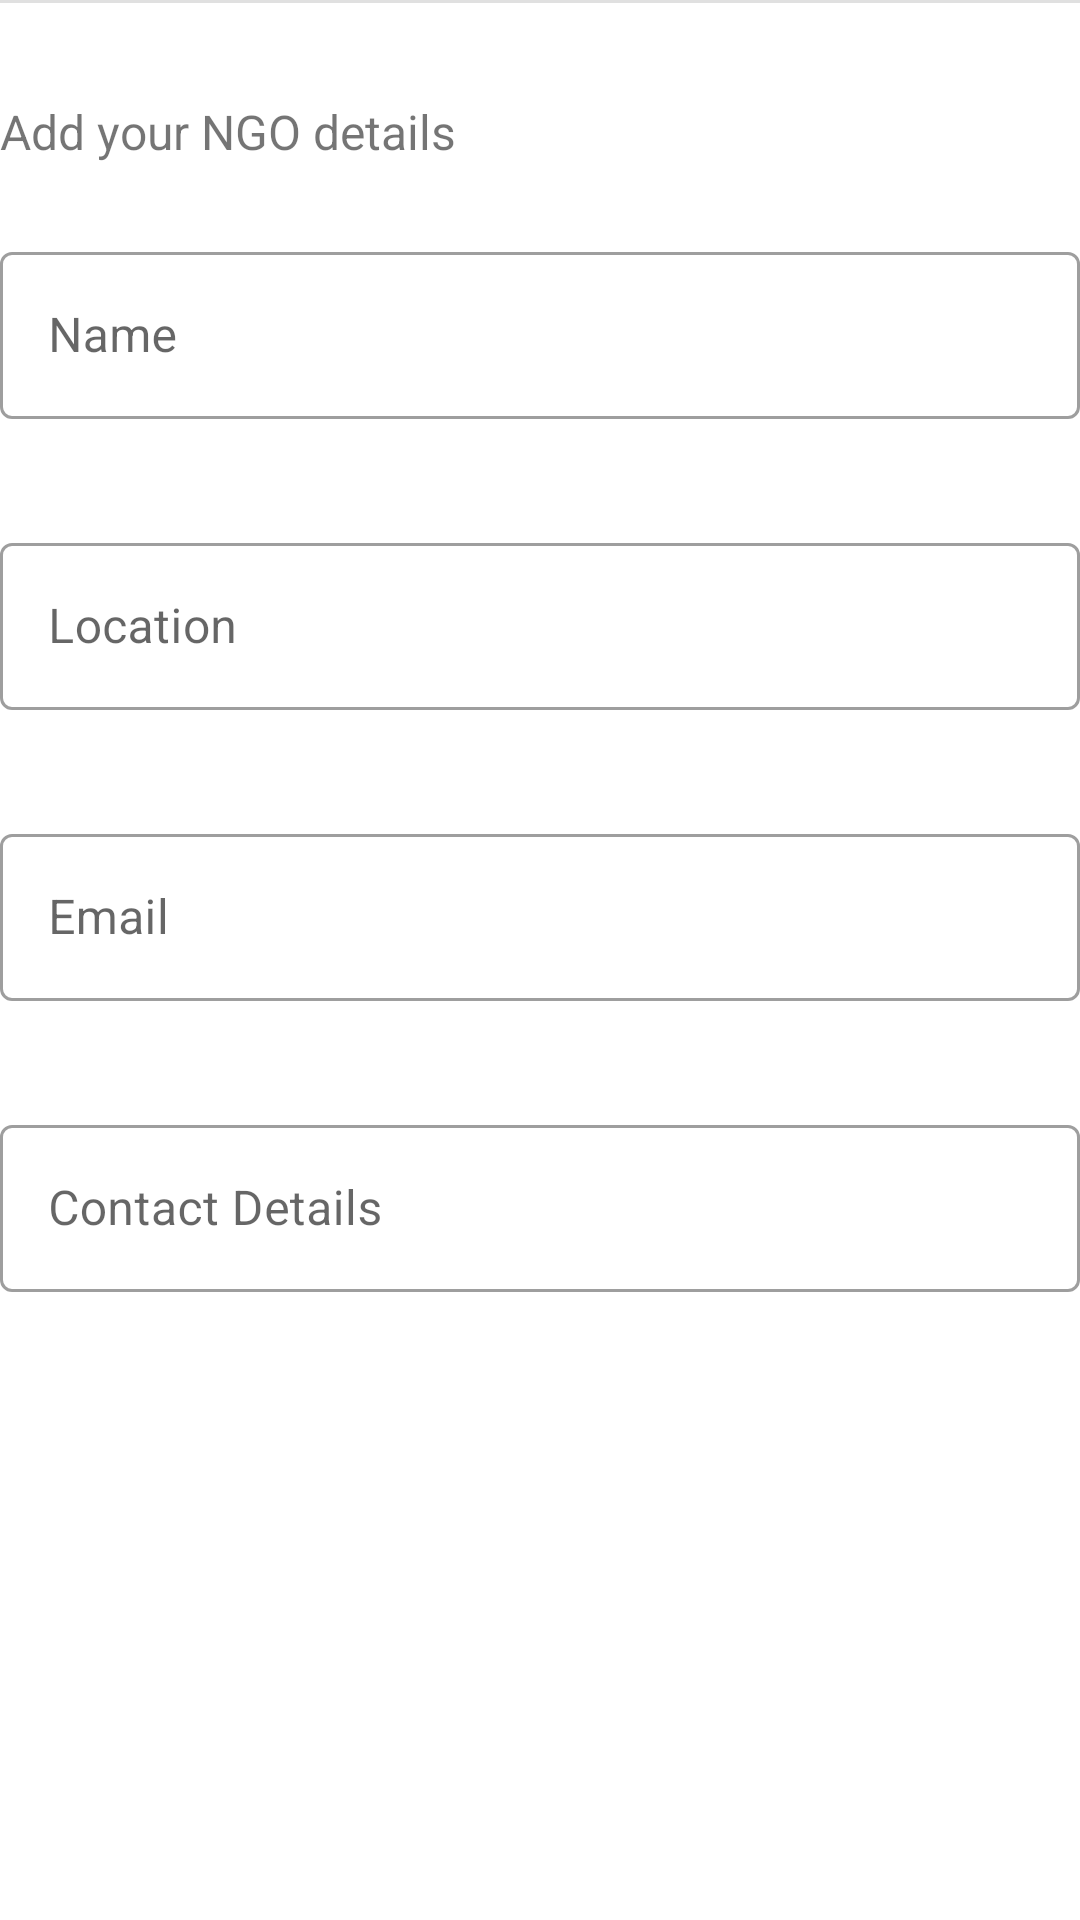

This screen was rendered from an Android layout file. Write that file and the resources it references.
<!-- AndroidManifest.xml: application theme Theme.DisasterAlertApp -->
<!-- res/layout/ngo_registration_details_new_ngo.xml -->
<?xml version="1.0" encoding="utf-8"?>
<LinearLayout xmlns:android="http://schemas.android.com/apk/res/android"
    xmlns:tools="http://schemas.android.com/tools"
    android:layout_width="match_parent"
    android:layout_height="match_parent"
    android:orientation="vertical"
    tools:ignore="HardcodedText">

    <com.google.android.material.divider.MaterialDivider
        android:layout_width="match_parent"
        android:layout_marginBottom="24dp"
        android:layout_height="wrap_content" />

    <TextView
        android:id="@+id/description_txt"
        android:layout_width="wrap_content"
        android:layout_height="wrap_content"
        android:layout_marginTop="8dp"
        android:text="Add your NGO details"
        android:textSize="16sp" />

    <com.google.android.material.textfield.TextInputLayout
        android:id="@+id/nameInput"
        style="@style/Widget.MaterialComponents.TextInputLayout.OutlinedBox"
        android:layout_marginTop="24dp"
        android:layout_width="match_parent"
        android:layout_height="wrap_content"
        android:hint="Name">

        <com.google.android.material.textfield.TextInputEditText
            android:layout_width="match_parent"
            android:layout_height="wrap_content" />
    </com.google.android.material.textfield.TextInputLayout>

    <com.google.android.material.textfield.TextInputLayout
        android:id="@+id/locationInput"
        style="@style/Widget.MaterialComponents.TextInputLayout.OutlinedBox"
        android:layout_width="match_parent"
        android:layout_height="wrap_content"
        android:layout_marginTop="36dp"
        android:hint="Location">

        <com.google.android.material.textfield.TextInputEditText
            android:layout_width="match_parent"
            android:layout_height="wrap_content"
            android:inputType="textMultiLine|textPostalAddress" />
    </com.google.android.material.textfield.TextInputLayout>

    <com.google.android.material.textfield.TextInputLayout
        android:id="@+id/emailInput"
        style="@style/Widget.MaterialComponents.TextInputLayout.OutlinedBox"
        android:layout_width="match_parent"
        android:layout_height="wrap_content"
        android:layout_marginTop="36dp"
        android:hint="Email">

        <com.google.android.material.textfield.TextInputEditText
            android:layout_width="match_parent"
            android:layout_height="wrap_content"
            android:inputType="textEmailAddress" />
    </com.google.android.material.textfield.TextInputLayout>

    <com.google.android.material.textfield.TextInputLayout
        android:id="@+id/contactDetailsInput"
        style="@style/Widget.MaterialComponents.TextInputLayout.OutlinedBox"
        android:layout_width="match_parent"
        android:layout_height="wrap_content"
        android:layout_marginTop="36dp"
        android:hint="Contact Details">

        <com.google.android.material.textfield.TextInputEditText
            android:layout_width="match_parent"
            android:layout_height="wrap_content"
            android:inputType="phone" />
    </com.google.android.material.textfield.TextInputLayout>
</LinearLayout>
<!-- resources referenced by this layout -->
<resources>
  <style name="Theme.DisasterAlertApp" parent="Theme.MaterialComponents.DayNight.NoActionBar">
          
          <item name="colorPrimary">@color/purple_500</item>
          <item name="colorPrimaryVariant">@color/purple_700</item>
          <item name="colorOnPrimary">@color/white</item>
          
          <item name="colorSecondary">@color/teal_200</item>
          <item name="colorSecondaryVariant">@color/teal_700</item>
          <item name="colorOnSecondary">@color/black</item>
          
          <item name="android:statusBarColor">?attr/colorPrimaryVariant</item>
          
          <item name="android:textColorPrimary">@color/black</item>
      </style>
  <color name="purple_500">#FF6200EE</color>
  <color name="purple_700">#FF3700B3</color>
  <color name="white">#FFFFFFFF</color>
  <color name="teal_200">#FF03DAC5</color>
  <color name="teal_700">#FF018786</color>
  <color name="black">#FF000000</color>
</resources>
